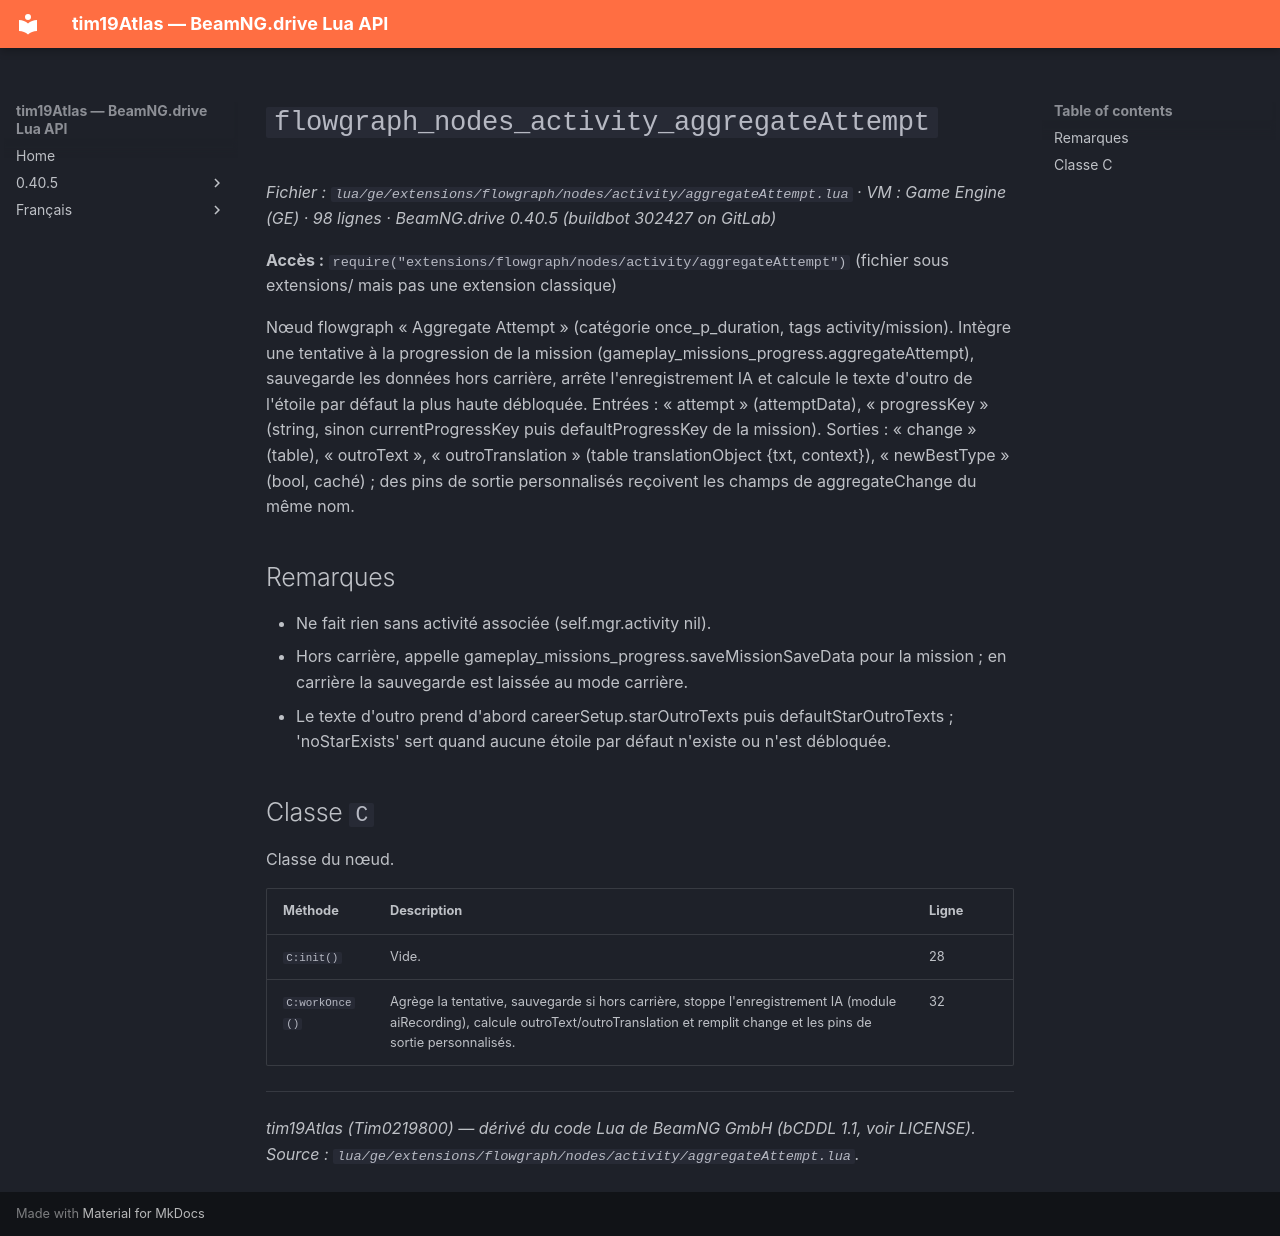

repository: Tim0219800/beamng-lua-atlas · page: fr/0.40.5/ge/extensions/flowgraph/nodes/activity/aggregateAttempt.html · generator: mkdocs

# `flowgraph_nodes_activity_aggregateAttempt`

*Fichier : `lua/ge/extensions/flowgraph/nodes/activity/aggregateAttempt.lua` · VM : Game Engine (GE) · 98 lignes · BeamNG.drive 0.40.5 (buildbot 302427 on GitLab)*

**Accès :** `require("extensions/flowgraph/nodes/activity/aggregateAttempt")` (fichier sous extensions/ mais pas une extension classique)

Nœud flowgraph « Aggregate Attempt » (catégorie once_p_duration, tags activity/mission). Intègre une tentative à la progression de la mission (gameplay_missions_progress.aggregateAttempt), sauvegarde les données hors carrière, arrête l'enregistrement IA et calcule le texte d'outro de l'étoile par défaut la plus haute débloquée. Entrées : « attempt » (attemptData), « progressKey » (string, sinon currentProgressKey puis defaultProgressKey de la mission). Sorties : « change » (table), « outroText », « outroTranslation » (table translationObject {txt, context}), « newBestType » (bool, caché) ; des pins de sortie personnalisés reçoivent les champs de aggregateChange du même nom.

## Remarques

- Ne fait rien sans activité associée (self.mgr.activity nil).
- Hors carrière, appelle gameplay_missions_progress.saveMissionSaveData pour la mission ; en carrière la sauvegarde est laissée au mode carrière.
- Le texte d'outro prend d'abord careerSetup.starOutroTexts puis defaultStarOutroTexts ; 'noStarExists' sert quand aucune étoile par défaut n'existe ou n'est débloquée.

## Classe `C`

Classe du nœud.

| Méthode | Description | Ligne |
|---|---|---|
| `C:init()` | Vide. | 28 |
| `C:workOnce()` | Agrège la tentative, sauvegarde si hors carrière, stoppe l'enregistrement IA (module aiRecording), calcule outroText/outroTranslation et remplit change et les pins de sortie personnalisés. | 32 |

---
*tim19Atlas (Tim0219800) — dérivé du code Lua de BeamNG GmbH (bCDDL 1.1, voir LICENSE). Source : `lua/ge/extensions/flowgraph/nodes/activity/aggregateAttempt.lua`.*
